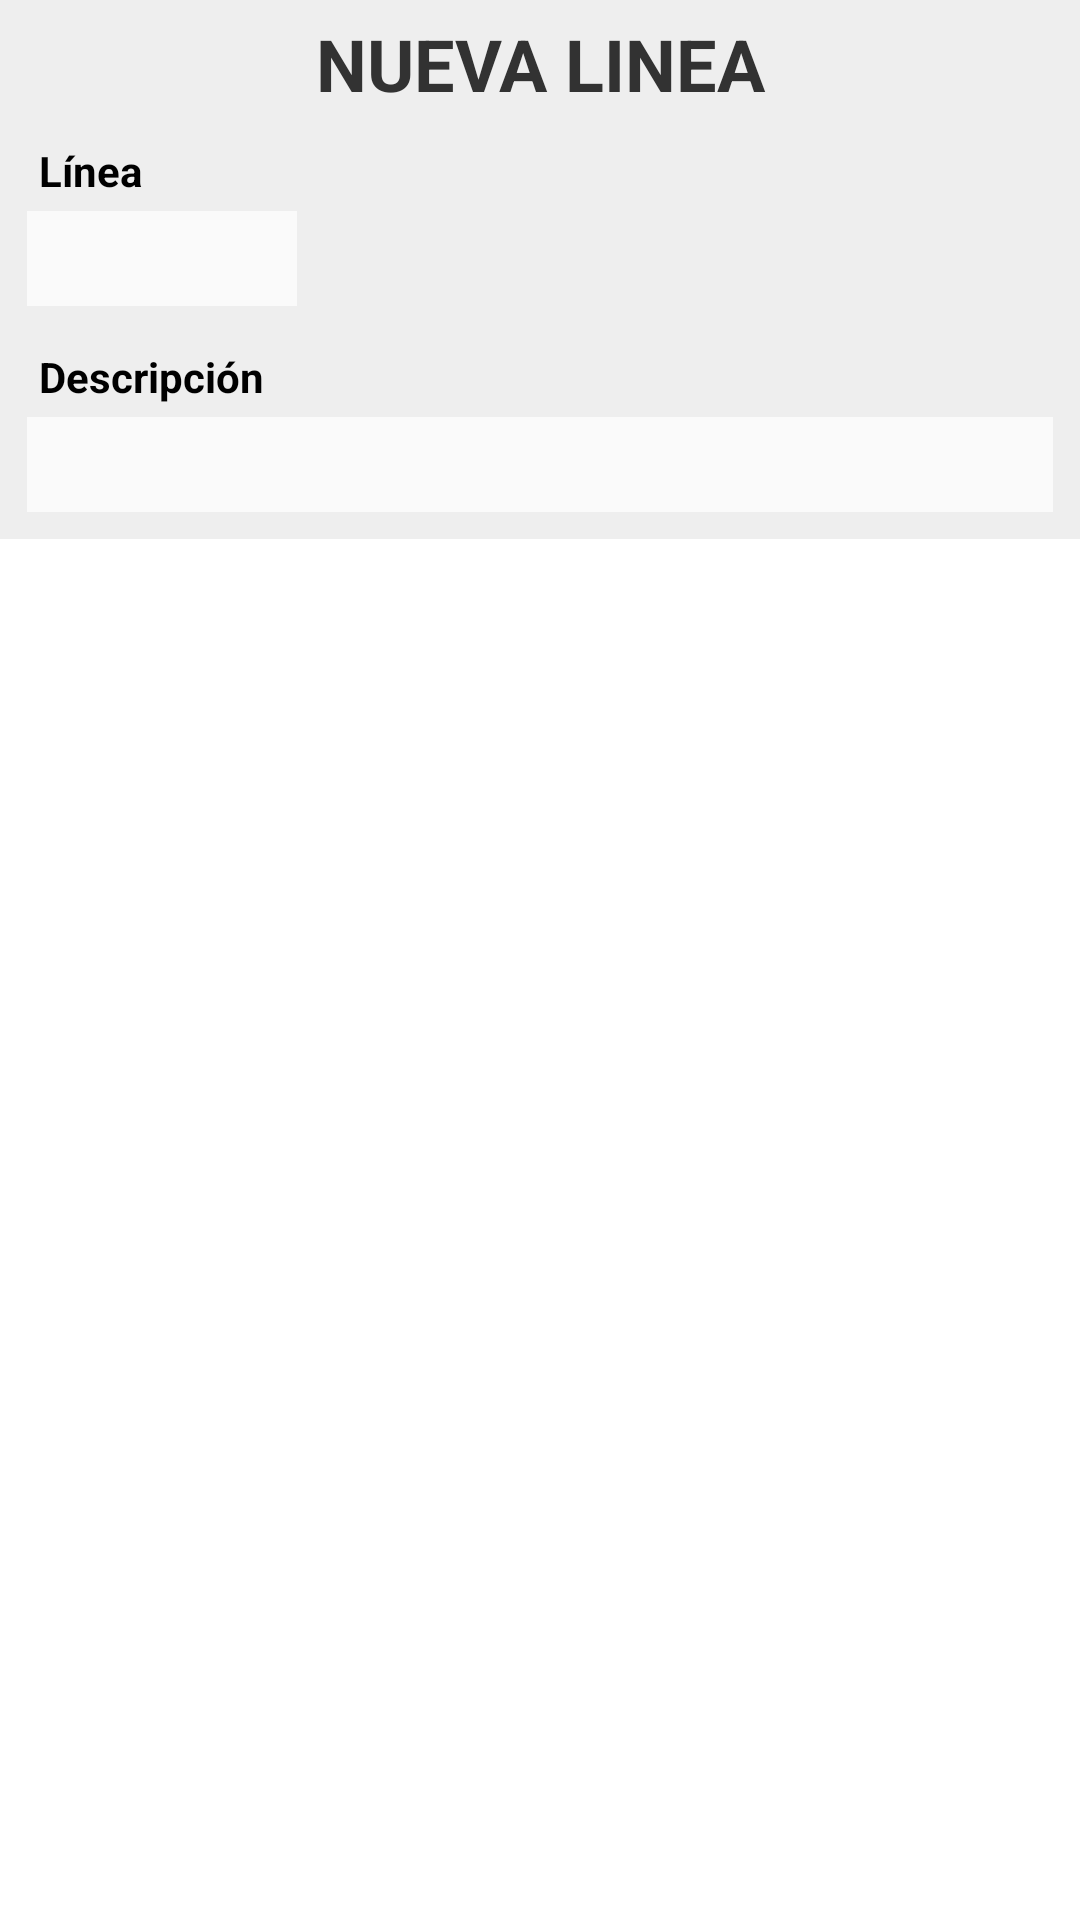

Write the Android layout XML for this screen, with the resource values it uses.
<!-- AndroidManifest.xml: application theme AppTheme -->
<!-- res/layout/activity_editarlinea.xml -->
<?xml version="1.0" encoding="utf-8"?>
<ScrollView xmlns:android="http://schemas.android.com/apk/res/android"
    android:layout_width="match_parent"
    android:fitsSystemWindows="true"
    android:layout_height="match_parent">

    <LinearLayout
        android:layout_width="match_parent"
        android:layout_height="match_parent"
        android:orientation="vertical"
        android:background="#eeeeee"
        android:descendantFocusability="beforeDescendants"
        android:focusableInTouchMode="true"
        android:padding="5dp">

        
        <TextView
            android:id="@+id/tv_titulo"
            android:layout_width="match_parent"
            android:layout_height="wrap_content"
            android:gravity="center"
            android:textSize="24sp"
            android:textStyle="bold"
            android:text="NUEVA LINEA" />
        
        
        
        
        
        
        

        <ScrollView
            android:layout_width="match_parent"
            android:layout_height="match_parent">

            <LinearLayout
                android:layout_width="match_parent"
                android:layout_height="wrap_content"
                android:orientation="vertical">

                
                <TextView
                    android:layout_width="wrap_content"
                    android:layout_height="wrap_content"
                    android:layout_marginTop="10dp"
                    android:layout_marginLeft="8dp"
                    style="@style/text_view"
                    android:text="Línea" />

                <EditText
                    android:id="@+id/et_linea"
                    android:layout_width="wrap_content"
                    android:layout_height="wrap_content"
                    android:minWidth="90dp"
                    android:nextFocusDown="@+id/et_texto"
                    style="@style/edit_text" />

                
                <TextView
                    android:layout_width="match_parent"
                    android:layout_height="wrap_content"
                    android:layout_marginTop="10dp"
                    android:layout_marginLeft="8dp"
                    style="@style/text_view"
                    android:text="Descripción" />

                <EditText
                    android:id="@+id/et_texto"
                    android:layout_width="match_parent"
                    android:layout_height="wrap_content"
                    android:inputType="textCapWords"
                    android:nextFocusDown="@+id/et_linea"
                    style="@style/edit_text" />


            </LinearLayout>
        </ScrollView>

    </LinearLayout>
</ScrollView>
<!-- resources referenced by this layout -->
<resources>
  <style name="edit_text">
          <item name="android:layout_width">wrap_content</item>
          <item name="android:layout_height">wrap_content</item>
          <item name="android:layout_margin">4dp</item>
          <item name="android:gravity">left|center_vertical</item>
          <item name="android:paddingLeft">8dp</item>
          <item name="android:paddingRight">8dp</item>
          <item name="android:paddingTop">5dp</item>
          <item name="android:paddingBottom">5dp</item>
          <item name="android:selectAllOnFocus">true</item>
          <item name="android:maxLines">1</item>
          <item name="android:inputType">text</item>
          <item name="android:textSize">16sp</item>
          <item name="android:background">@drawable/fondo_edittext2</item>
      </style>
  <style name="text_view">
          <item name="android:layout_width">wrap_content</item>
          <item name="android:layout_height">wrap_content</item>
          <item name="android:textSize">14sp</item>
          <item name="android:textStyle">bold</item>
          <item name="android:textColor">#000000</item>
      </style>
  <style name="AppTheme" parent="android:Theme.Holo.Light.DarkActionBar">
          
      </style>
  <!-- drawable fondo_edittext2 (drawable) -->
  <?xml version="1.0" encoding="utf-8"?>
  <selector xmlns:android="http://schemas.android.com/apk/res/android">
      <item android:state_pressed="false" android:state_focused="true" android:state_selected="false">
          <shape xmlns:android="http://schemas.android.com/apk/res/android">
  
              <solid android:color="#D0FDFF"/>
  
          </shape>
      </item>
      <item android:state_pressed="false" android:state_focused="false" android:state_selected="false">
          <shape xmlns:android="http://schemas.android.com/apk/res/android">
  
              <solid android:color="#FFFAFAFA"/>
  
          </shape>
      </item>
  
  </selector>
</resources>
